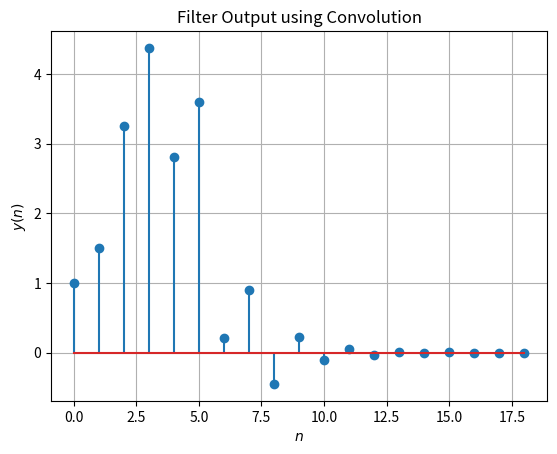

This chart was generated by the following Python code:
import numpy as np
import matplotlib.pyplot as plt

h = np.zeros(14)
for i in range(len(h)):
    if i == 0:
        h[i] = 1.0
    elif i == 1:
        h[i] = -0.5
    else:
        h[i] = 5 * (-1 / 2) ** i

nh = len(h)
x = np.array([1.0, 2.0, 3.0, 4.0, 2.0, 1.0])
nx = len(x)

y = np.zeros(nx + nh - 1)

for k in range(0, nx + nh - 1):
    for n in range(0, nx):
        if 0 <= k - n < nh:
            y[k] += x[n] * h[k - n]

print(y)
# plots
plt.stem(range(0, nx + nh - 1), y)
plt.title('Filter Output using Convolution')
plt.xlabel('$n$')
plt.ylabel('$y(n)$')
plt.grid()

plt.show()
